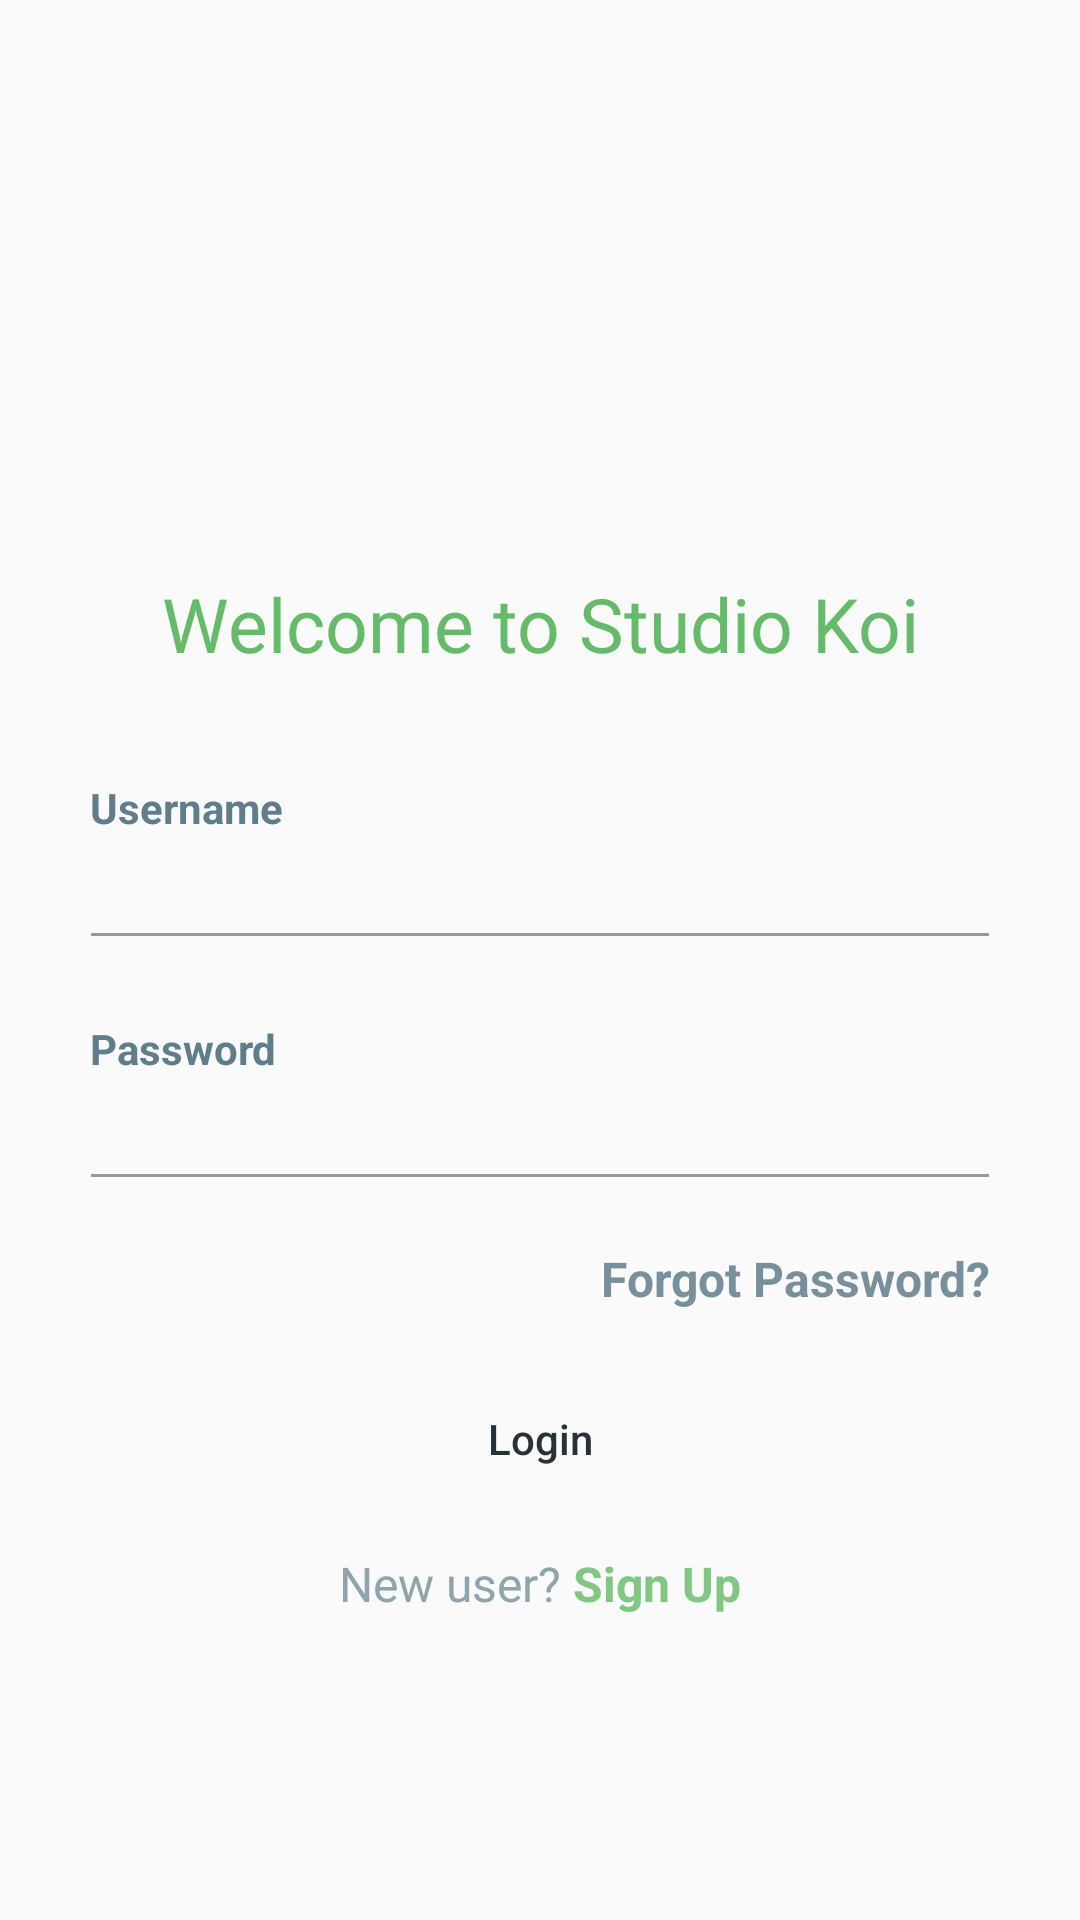

This screen was rendered from an Android layout file. Write that file and the resources it references.
<!-- AndroidManifest.xml: application theme AppTheme -->
<!-- res/layout/activity_log_in.xml -->
<?xml version="1.0" encoding="utf-8"?>
<LinearLayout xmlns:android="http://schemas.android.com/apk/res/android"
    android:layout_width="match_parent"
    android:layout_height="match_parent"
    xmlns:tools="http://schemas.android.com/tools"
    android:orientation="vertical"
    tools:context=".LogInActivity">

    <RelativeLayout
        android:layout_width="match_parent"
        android:layout_height="match_parent">

        <LinearLayout
            android:layout_width="330dp"
            android:layout_height="wrap_content"
            android:layout_centerInParent="true"
            android:layout_centerVertical="true"
            android:orientation="vertical"
            android:padding="15dp">

            <ImageView
                android:layout_width="90dp"
                android:layout_height="90dp"
                android:layout_gravity="center_horizontal"
                android:src="@drawable/ic_launcher_foreground"
                android:tint="@color/green_300" />


            <TextView
                android:textSize="25sp"
                android:textAlignment="center"
                android:text="Welcome to Studio Koi"
                android:textColor="@color/green_400"
                android:layout_width="match_parent"
                android:layout_height="wrap_content"
                android:gravity="center_horizontal">

            </TextView>

                        <View
                            android:layout_width="0dp"
                            android:layout_height="35dp" />

            <TextView
                android:layout_width="wrap_content"
                android:layout_height="wrap_content"
                android:text="Username"
                android:textAlignment="center"
                android:textAppearance="@style/Base.TextAppearance.AppCompat.Small"
                android:textColor="@color/blue_grey_500"
                android:textStyle="bold"
                android:gravity="center_horizontal" />

            <com.google.android.material.textfield.TextInputEditText
                android:layout_width="match_parent"
                android:layout_height="wrap_content"
                android:layout_marginLeft="-4dp"
                android:layout_marginRight="-4dp"
                android:inputType="textEmailAddress"
                android:maxLength="50"
                android:maxLines="1"
                android:singleLine="true"
                android:textColor="@color/blue_grey_300"
                android:theme="@style/EditText.Grey" />

            <View
                android:layout_width="0dp"
                android:layout_height="20dp" />

            <TextView
                android:layout_width="wrap_content"
                android:layout_height="wrap_content"
                android:text="Password"
                android:textAlignment="center"
                android:textAppearance="@style/Base.TextAppearance.AppCompat.Small"
                android:textColor="@color/blue_grey_500"
                android:textStyle="bold"
                android:gravity="center_horizontal" />

            <com.google.android.material.textfield.TextInputEditText
                android:layout_width="match_parent"
                android:layout_height="wrap_content"
                android:layout_marginLeft="-4dp"
                android:layout_marginRight="-4dp"
                android:inputType="textPassword"
                android:maxLength="50"
                android:maxLines="1"
                android:singleLine="true"
                android:textColor="@color/blue_grey_300"
                android:theme="@style/EditText.Grey" />

            <View
                android:layout_width="0dp"
                android:layout_height="10dp" />

            <TextView
                android:id="@+id/forgot_password"
                android:layout_width="wrap_content"
                android:layout_height="wrap_content"
                android:layout_gravity="right|end"
                android:layout_marginTop="5dp"
                android:clickable="true"
                android:text="Forgot Password?"
                android:textAlignment="center"
                android:textAppearance="@style/Base.TextAppearance.AppCompat.Subhead"
                android:textColor="@color/blue_grey_400"
                android:textStyle="bold"
                tools:ignore="RtlCompat" />

            <View
                android:layout_width="0dp"
                android:layout_height="15dp" />

            <Button
                android:layout_width="match_parent"
                android:layout_height="55dp"
                android:layout_marginLeft="-4dp"
                android:layout_marginRight="-4dp"
                android:background="@drawable/btn_rounded_green_300"
                android:text="Login"
                android:textAllCaps="false"
                android:textColor="@color/blue_grey_900" />

            <View
                android:layout_width="0dp"
                android:layout_height="5dp" />

            <LinearLayout
                android:layout_width="match_parent"
                android:layout_height="wrap_content"
                android:layout_marginTop="5dp"
                android:gravity="center"
                android:orientation="horizontal">

                <TextView
                    android:layout_width="wrap_content"
                    android:layout_height="wrap_content"
                    android:text="New user? "
                    android:textAppearance="@style/Base.TextAppearance.AppCompat.Subhead"
                    android:textColor="@color/blue_grey_300" />

                <TextView
                    android:id="@+id/sign_up"
                    android:layout_width="wrap_content"
                    android:layout_height="wrap_content"
                    android:clickable="true"
                    android:text="Sign Up"
                    android:textAppearance="@style/Base.TextAppearance.AppCompat.Subhead"
                    android:textColor="@color/green_300"
                    android:textStyle="bold" />

            </LinearLayout>

        </LinearLayout>

    </RelativeLayout>

</LinearLayout>
<!-- resources referenced by this layout -->
<resources>
  <color name="blue_grey_300">#90A4AE</color>
  <color name="blue_grey_400">#78909C</color>
  <color name="blue_grey_500">#607D8B</color>
  <color name="blue_grey_900">#263238</color>
  <color name="green_300">#81C784</color>
  <color name="green_400">#66BB6A</color>
  <style name="EditText.Grey" parent="@style/AppTheme">
          <item name="colorControlActivated">@color/grey_60</item>
          <item name="colorControlHighlight">@color/grey_60</item>
          <item name="colorControlNormal">@color/grey_40</item>
      </style>
  <style name="AppTheme" parent="Theme.AppCompat.Light.DarkActionBar">
          
          <item name="colorPrimary">@color/colorPrimary</item>
          <item name="colorPrimaryDark">@color/colorPrimaryDark</item>
          <item name="colorAccent">@color/colorAccent</item>
      </style>
  <color name="grey_60">#666666</color>
  <color name="grey_40">#999999</color>
  <color name="colorPrimary">#263238</color>
  <color name="colorPrimaryDark">#263238</color>
  <color name="colorAccent">#FF4081</color>
</resources>
